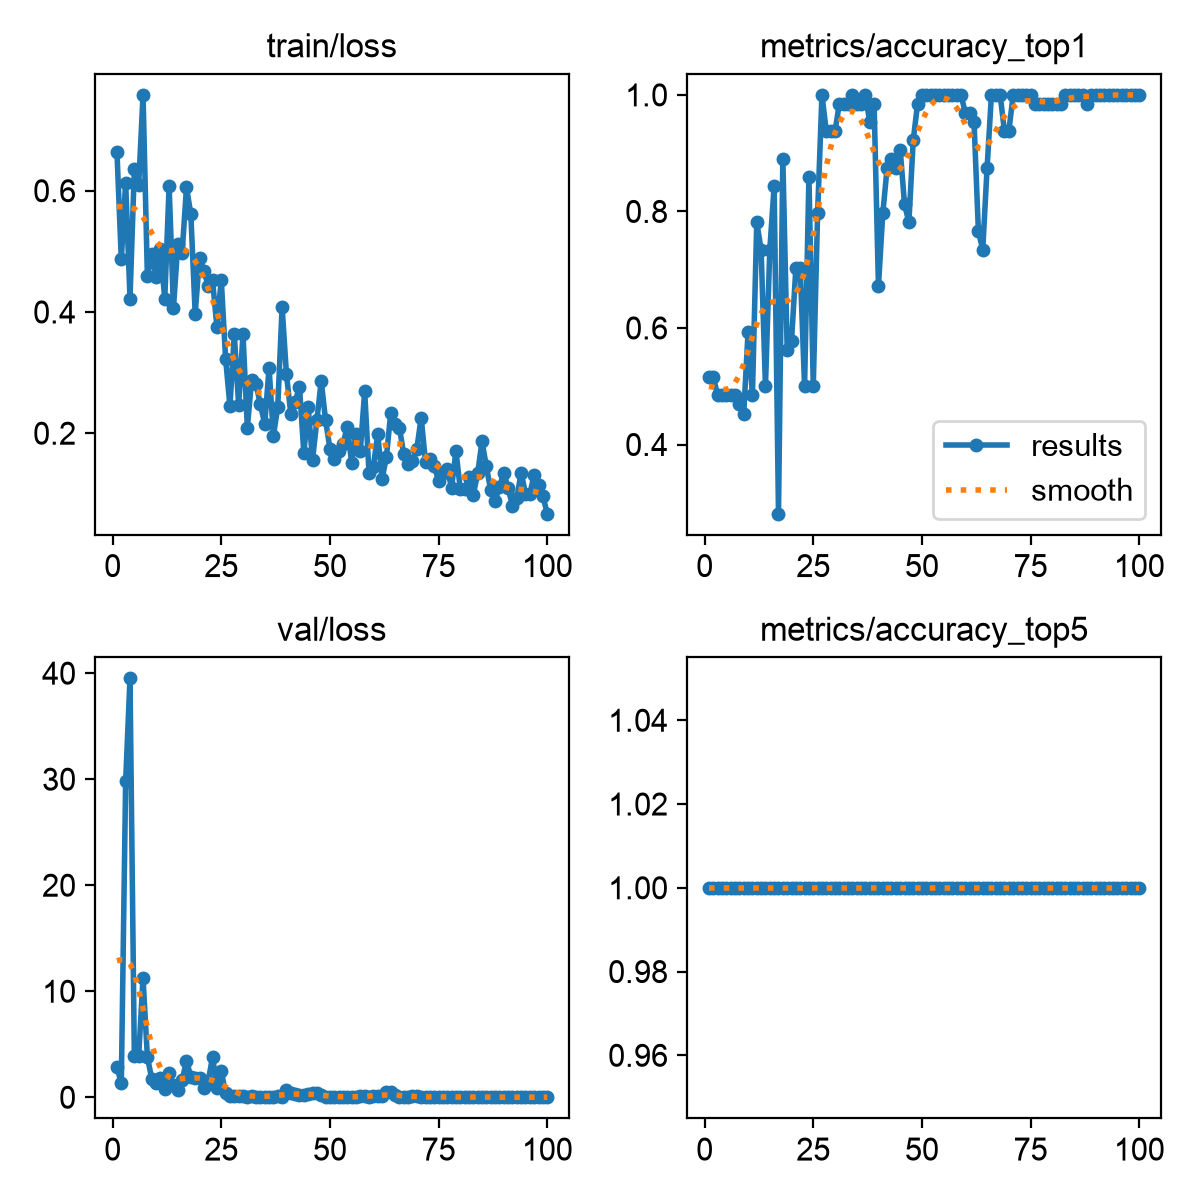

Values plotted in this chart, from the file beside it:
epoch, time, train/loss, metrics/accuracy_top1, metrics/accuracy_top5, val/loss, lr/pg0, lr/pg1, lr/pg2
1, 11.67, 0.6641, 0.5156, 1, 2.845, 0.002857, 0.002857, 0.07429
2, 20.79, 0.4866, 0.5156, 1, 1.315, 0.006129, 0.006129, 0.04422
3, 29.94, 0.6135, 0.4844, 1, 29.79, 0.009335, 0.009335, 0.0141
4, 38.84, 0.422, 0.4844, 1, 39.51, 0.009703, 0.009703, 0.009703
5, 47.73, 0.635, 0.4844, 1, 3.855, 0.009604, 0.009604, 0.009604
6, 56.78, 0.6098, 0.4844, 1, 3.931, 0.009505, 0.009505, 0.009505
7, 65.73, 0.7581, 0.4844, 1, 11.25, 0.009406, 0.009406, 0.009406
8, 74.65, 0.4589, 0.4688, 1, 3.792, 0.009307, 0.009307, 0.009307
9, 83.51, 0.4951, 0.4531, 1, 1.764, 0.009208, 0.009208, 0.009208
10, 92.53, 0.4574, 0.5938, 1, 1.346, 0.009109, 0.009109, 0.009109
11, 101.5, 0.5045, 0.4844, 1, 1.814, 0.00901, 0.00901, 0.00901
12, 110.4, 0.4212, 0.7812, 1, 0.8241, 0.008911, 0.008911, 0.008911
13, 119.4, 0.6082, 0.7344, 1, 2.309, 0.008812, 0.008812, 0.008812
14, 128.5, 0.4064, 0.5, 1, 1.142, 0.008713, 0.008713, 0.008713
15, 137.6, 0.5113, 0.7344, 1, 0.6603, 0.008614, 0.008614, 0.008614
16, 146.5, 0.498, 0.8438, 1, 1.587, 0.008515, 0.008515, 0.008515
17, 155.5, 0.6055, 0.2812, 1, 3.467, 0.008416, 0.008416, 0.008416
18, 164.5, 0.5612, 0.8906, 1, 1.912, 0.008317, 0.008317, 0.008317
19, 173.5, 0.3974, 0.5625, 1, 1.779, 0.008218, 0.008218, 0.008218
20, 182.6, 0.4895, 0.5781, 1, 1.783, 0.008119, 0.008119, 0.008119
21, 191.6, 0.4678, 0.7031, 1, 0.8341, 0.00802, 0.00802, 0.00802
22, 200.6, 0.4434, 0.7031, 1, 1.499, 0.007921, 0.007921, 0.007921
23, 209.6, 0.4522, 0.5, 1, 3.822, 0.007822, 0.007822, 0.007822
24, 218.5, 0.3748, 0.8594, 1, 0.9038, 0.007723, 0.007723, 0.007723
25, 227.5, 0.4535, 0.5, 1, 2.481, 0.007624, 0.007624, 0.007624
26, 236.6, 0.3228, 0.7969, 1, 0.3833, 0.007525, 0.007525, 0.007525
27, 245.6, 0.2448, 1, 1, 0.08257, 0.007426, 0.007426, 0.007426
28, 254.6, 0.3629, 0.9375, 1, 0.1537, 0.007327, 0.007327, 0.007327
29, 263.8, 0.2466, 0.9375, 1, 0.1551, 0.007228, 0.007228, 0.007228
30, 273, 0.3637, 0.9375, 1, 0.1202, 0.007129, 0.007129, 0.007129
31, 282.1, 0.2093, 0.9844, 1, 0.06724, 0.00703, 0.00703, 0.00703
32, 291, 0.2885, 0.9844, 1, 0.1088, 0.006931, 0.006931, 0.006931
33, 301, 0.2806, 0.9844, 1, 0.04431, 0.006832, 0.006832, 0.006832
34, 311.1, 0.2477, 1, 1, 0.0242, 0.006733, 0.006733, 0.006733
35, 321, 0.215, 0.9844, 1, 0.04384, 0.006634, 0.006634, 0.006634
36, 331.2, 0.3076, 0.9844, 1, 0.06098, 0.006535, 0.006535, 0.006535
37, 340.8, 0.1957, 1, 1, 0.04396, 0.006436, 0.006436, 0.006436
38, 349.9, 0.2436, 0.9531, 1, 0.1025, 0.006337, 0.006337, 0.006337
39, 358.7, 0.4082, 0.9844, 1, 0.039, 0.006238, 0.006238, 0.006238
40, 367.8, 0.2974, 0.6719, 1, 0.6506, 0.006139, 0.006139, 0.006139
41, 376.8, 0.2321, 0.7969, 1, 0.4325, 0.00604, 0.00604, 0.00604
42, 385.8, 0.252, 0.875, 1, 0.3343, 0.005941, 0.005941, 0.005941
43, 394.9, 0.2764, 0.8906, 1, 0.2168, 0.005842, 0.005842, 0.005842
44, 404.3, 0.1672, 0.875, 1, 0.2268, 0.005743, 0.005743, 0.005743
45, 413.6, 0.2428, 0.9062, 1, 0.2877, 0.005644, 0.005644, 0.005644
46, 422.7, 0.1557, 0.8125, 1, 0.4452, 0.005545, 0.005545, 0.005545
47, 431.9, 0.2211, 0.7812, 1, 0.4339, 0.005446, 0.005446, 0.005446
48, 440.9, 0.2862, 0.9219, 1, 0.1911, 0.005347, 0.005347, 0.005347
49, 449.9, 0.2217, 0.9844, 1, 0.038, 0.005248, 0.005248, 0.005248
50, 459, 0.1747, 1, 1, 0.03424, 0.005149, 0.005149, 0.005149
51, 468.2, 0.1578, 1, 1, 0.03358, 0.00505, 0.00505, 0.00505
52, 477.1, 0.1704, 1, 1, 0.01588, 0.004951, 0.004951, 0.004951
53, 486.3, 0.1819, 1, 1, 0.01156, 0.004852, 0.004852, 0.004852
54, 495.3, 0.211, 1, 1, 0.01325, 0.004753, 0.004753, 0.004753
55, 504.5, 0.1516, 1, 1, 0.02177, 0.004654, 0.004654, 0.004654
56, 513.9, 0.1984, 1, 1, 0.02909, 0.004555, 0.004555, 0.004555
57, 523.1, 0.1711, 1, 1, 0.08531, 0.004456, 0.004456, 0.004456
58, 532.4, 0.2694, 1, 1, 0.08586, 0.004357, 0.004357, 0.004357
59, 541.6, 0.1336, 1, 1, 0.04058, 0.004258, 0.004258, 0.004258
60, 550.7, 0.1449, 0.9688, 1, 0.08252, 0.004159, 0.004159, 0.004159
... 40 more rows
